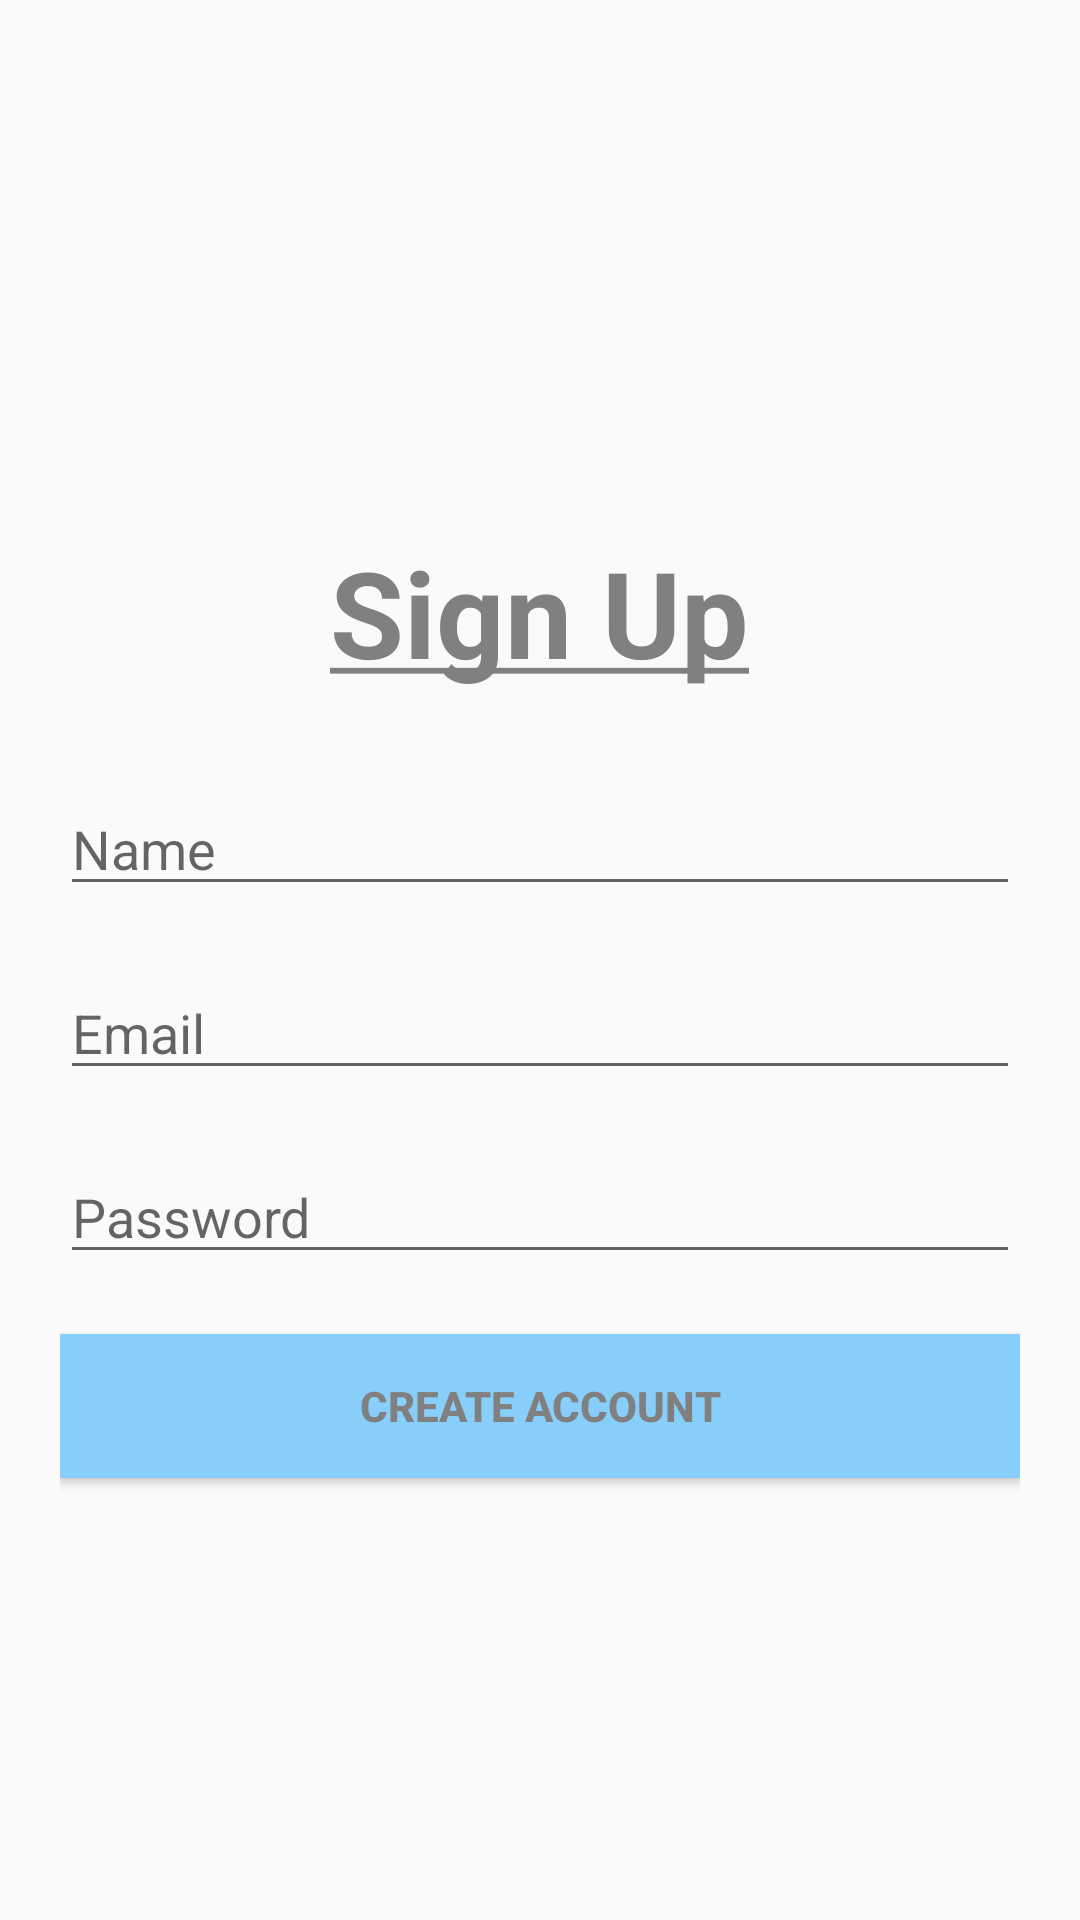

Reconstruct the res/layout file that produces this screen, plus the resources it refers to.
<!-- AndroidManifest.xml: application theme Theme.AppCompat.Light.NoActionBar -->
<!-- res/layout/activity_signup.xml -->
<LinearLayout xmlns:android="http://schemas.android.com/apk/res/android"
    android:orientation="vertical"
    android:padding="20dp"
    android:gravity="center"
    android:layout_width="match_parent"
    android:layout_height="match_parent">

    <TextView
        android:layout_width="wrap_content"
        android:layout_height="wrap_content"
        android:text="@string/sign_up"
        android:textSize="40sp"
        android:textStyle="bold"
        android:layout_margin="30dp"
        android:textColor="@color/black" />

    <EditText
        android:id="@+id/name"
        android:hint="Name"
        android:layout_width="match_parent"
        android:layout_height="wrap_content"
        android:layout_marginBottom="20dp"/>

    <EditText
        android:id="@+id/email"
        android:hint="Email"
        android:layout_width="match_parent"
        android:layout_height="wrap_content"
        android:layout_marginBottom="20dp"/>

    <EditText
        android:id="@+id/password"
        android:hint="Password"
        android:layout_width="match_parent"
        android:layout_height="wrap_content"
        android:layout_marginBottom="20dp"/>

    <Button
        android:id="@+id/signupBtn"
        android:text="Create Account"
        android:layout_width="match_parent"
        android:layout_height="wrap_content"
        android:textColor="@color/black"
        android:textStyle="bold"
        android:background="@color/lightBlue"/>

</LinearLayout>
<!-- resources referenced by this layout -->
<resources>
  <color name="black">#808080</color>
  <color name="lightBlue">#87CEFA</color>
  <string name="sign_up"><u>Sign Up</u></string>
</resources>
